Run: headless pygame with SDL's dummy video driver; simulated clock (each Clock.tick advances the game by its frame time, no real sleeping); random seed 0; keys injected as events and as key.get_pressed() state; mouse plan: one left click at the window centre at the start of phase 2, then a move to the lower-right quarter at the start of phase 3.
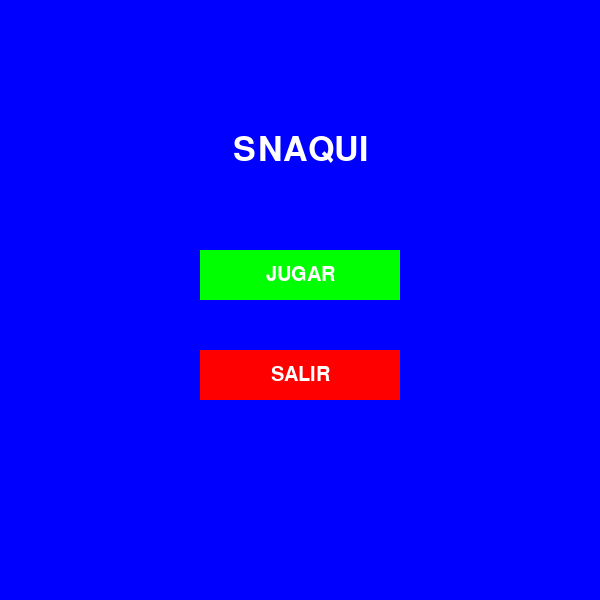
Frame 1 of 4 · flips 1–60 · no input
Frame 2 of 4 · flips 61–180 · clicked the window centre · tapped SPACE, RETURN · held RIGHT (→), D · screen unchanged from frame 1, image omitted
Frame 3 of 4 · flips 181–300 · moved the mouse to the lower-right quarter · held DOWN (↓), S · screen unchanged from frame 2, image omitted
Frame 4 of 4 · flips 301–420 · held LEFT (←), A, UP (↑), W · screen unchanged from frame 3, image omitted

The pygame program that drew these frames:

import pygame
import random
import sys
from enum import Enum

# Inicializar Pygame
pygame.init()

# Configuración inicial
ANCHO = 600
ALTO = 600
TAMANO_CELDA = 30
FILAS = ALTO // TAMANO_CELDA
COLUMNAS = ANCHO // TAMANO_CELDA

# Colores
NEGRO = (0, 0, 0)
BLANCO = (255, 255, 255)
VERDE = (0, 255, 0)
ROJO = (255, 0, 0)
AZUL = (0, 0, 255)
GRIS = (200, 200, 200)

# Estados del juego
class GameState(Enum):
    MENU = 1
    PLAYING = 2
    GAME_OVER = 3

# Configurar ventana
ventana = pygame.display.set_mode((ANCHO, ALTO))
pygame.display.set_caption("SNAQUI")

reloj = pygame.time.Clock()

class Boton:
    def __init__(self, x, y, ancho, alto, texto, color_normal, color_hover):
        self.rect = pygame.Rect(x, y, ancho, alto)
        self.texto = texto
        self.color_normal = color_normal
        self.color_hover = color_hover
        self.color_actual = color_normal
        self.fuente = pygame.font.SysFont('Arial', 30)
        
    def dibujar(self, superficie):
        pygame.draw.rect(superficie, self.color_actual, self.rect)
        texto_surf = self.fuente.render(self.texto, True, BLANCO)
        texto_rect = texto_surf.get_rect(center=self.rect.center)
        superficie.blit(texto_surf, texto_rect)
        
    def esta_sobre(self, pos):
        return self.rect.collidepoint(pos)

def dibujar_texto(texto, tamaño, color, x, y):
    fuente = pygame.font.SysFont('Arial', tamaño)
    texto_surf = fuente.render(texto, True, color)
    texto_rect = texto_surf.get_rect(center=(x, y))
    ventana.blit(texto_surf, texto_rect)

def mostrar_menu(estado_juego):
    ventana.fill(AZUL)
    dibujar_texto("SNAQUI", 50, BLANCO, ANCHO//2, ALTO//4)
    
    boton_jugar = Boton(ANCHO//2 - 100, ALTO//2 - 50, 200, 50, "JUGAR", VERDE, (0, 200, 0))
    boton_salir = Boton(ANCHO//2 - 100, ALTO//2 + 50, 200, 50, "SALIR", ROJO, (200, 0, 0))
    
    boton_jugar.dibujar(ventana)
    boton_salir.dibujar(ventana)
    
    for event in pygame.event.get():
        if event.type == pygame.QUIT:
            pygame.quit()
            sys.exit()
        if event.type == pygame.MOUSEBUTTONDOWN:
            if boton_jugar.esta_sobre(event.pos):
                estado_juego = GameState.PLAYING
            elif boton_salir.esta_sobre(event.pos):
                pygame.quit()
                sys.exit()
        if event.type == pygame.MOUSEMOTION:
            boton_jugar.color_actual = boton_jugar.color_hover if boton_jugar.esta_sobre(event.pos) else boton_jugar.color_normal
            boton_salir.color_actual = boton_salir.color_hover if boton_salir.esta_sobre(event.pos) else boton_salir.color_normal
    
    pygame.display.update()
    return estado_juego

def mostrar_game_over(puntuacion):
    ventana.fill(NEGRO)
    dibujar_texto("GAME OVER", 50, ROJO, ANCHO//2, ALTO//4)
    dibujar_texto(f"Puntuación: {puntuacion}", 30, BLANCO, ANCHO//2, ALTO//3)
    
    boton_reiniciar = Boton(ANCHO//2 - 100, ALTO//2 - 50, 200, 50, "Reiniciar", VERDE, (0, 200, 0))
    boton_menu = Boton(ANCHO//2 - 100, ALTO//2 + 50, 200, 50, "Menú Principal", AZUL, (0, 0, 200))
    boton_salir = Boton(ANCHO//2 - 100, ALTO//2 + 150, 200, 50, "Salir", ROJO, (200, 0, 0))
    
    boton_reiniciar.dibujar(ventana)
    boton_menu.dibujar(ventana)
    boton_salir.dibujar(ventana)
    
    for event in pygame.event.get():
        if event.type == pygame.QUIT:
            pygame.quit()
            sys.exit()
        if event.type == pygame.MOUSEBUTTONDOWN:
            if boton_reiniciar.esta_sobre(event.pos):
                return GameState.PLAYING
            elif boton_menu.esta_sobre(event.pos):
                return GameState.MENU
            elif boton_salir.esta_sobre(event.pos):
                pygame.quit()
                sys.exit()
        if event.type == pygame.MOUSEMOTION:
            boton_reiniciar.color_actual = boton_reiniciar.color_hover if boton_reiniciar.esta_sobre(event.pos) else boton_reiniciar.color_normal
            boton_menu.color_actual = boton_menu.color_hover if boton_menu.esta_sobre(event.pos) else boton_menu.color_normal
            boton_salir.color_actual = boton_salir.color_hover if boton_salir.esta_sobre(event.pos) else boton_salir.color_normal
    
    pygame.display.update()
    return GameState.GAME_OVER

def juego():
    snake = [[4, 4]]
    comida = [random.randint(0, COLUMNAS-1), random.randint(0, FILAS-1)]
    direccion = None
    puntuacion = 0
    velocidad = 8
    estado_juego = GameState.PLAYING
    game_started = False
    paused = False
    
    while estado_juego == GameState.PLAYING:
        ventana.fill(NEGRO)
        
        for event in pygame.event.get():
            if event.type == pygame.QUIT:
                pygame.quit()
                sys.exit()
            if event.type == pygame.KEYDOWN:
                if event.key == pygame.K_ESCAPE:
                    if game_started:
                        paused = not paused
                else:
                    if not game_started:
                        if event.key in [pygame.K_RIGHT, pygame.K_d, pygame.K_LEFT, pygame.K_a, 
                                        pygame.K_UP, pygame.K_w, pygame.K_DOWN, pygame.K_s]:
                            game_started = True
                            if event.key in [pygame.K_RIGHT, pygame.K_d]:
                                direccion = "derecha"
                            elif event.key in [pygame.K_LEFT, pygame.K_a]:
                                direccion = "izquierda"
                            elif event.key in [pygame.K_UP, pygame.K_w]:
                                direccion = "arriba"
                            elif event.key in [pygame.K_DOWN, pygame.K_s]:
                                direccion = "abajo"
                    else:
                        if not paused:
                            if (event.key == pygame.K_RIGHT or event.key == pygame.K_d) and direccion != "izquierda":
                                direccion = "derecha"
                            elif (event.key == pygame.K_LEFT or event.key == pygame.K_a) and direccion != "derecha":
                                direccion = "izquierda"
                            elif (event.key == pygame.K_UP or event.key == pygame.K_w) and direccion != "abajo":
                                direccion = "arriba"
                            elif (event.key == pygame.K_DOWN or event.key == pygame.K_s) and direccion != "arriba":
                                direccion = "abajo"
            # Manejar clics en botones durante la pausa
            if paused and event.type == pygame.MOUSEBUTTONDOWN:
                boton_reiniciar = Boton(ANCHO//2 - 100, ALTO//2 - 50, 200, 50, "Reiniciar", VERDE, (0, 200, 0))
                boton_menu = Boton(ANCHO//2 - 100, ALTO//2 + 50, 200, 50, "Menú Principal", AZUL, (0, 0, 200))
                boton_salir = Boton(ANCHO//2 - 100, ALTO//2 + 150, 200, 50, "Salir", ROJO, (200, 0, 0))
                
                if boton_reiniciar.esta_sobre(event.pos):
                    # Reiniciar juego
                    snake = [[4, 4]]
                    comida = [random.randint(0, COLUMNAS-1), random.randint(0, FILAS-1)]
                    direccion = None
                    puntuacion = 0
                    velocidad = 8
                    game_started = False
                    paused = False
                elif boton_menu.esta_sobre(event.pos):
                    estado_juego = GameState.MENU
                elif boton_salir.esta_sobre(event.pos):
                    pygame.quit()
                    sys.exit()
        
        if game_started and not paused:
            cabeza = snake[0].copy()
            if direccion == "derecha":
                cabeza[0] += 1
            elif direccion == "izquierda":
                cabeza[0] -= 1
            elif direccion == "arriba":
                cabeza[1] -= 1
            elif direccion == "abajo":
                cabeza[1] += 1
            
            if (cabeza in snake or
                cabeza[0] < 0 or cabeza[0] >= COLUMNAS or
                cabeza[1] < 0 or cabeza[1] >= FILAS):
                estado_juego = GameState.GAME_OVER
                break
            
            snake.insert(0, cabeza)
            
            if cabeza == comida:
                puntuacion += 1
                velocidad += 0.5
                while True:
                    comida = [random.randint(0, COLUMNAS-1), random.randint(0, FILAS-1)]
                    if comida not in snake:
                        break
            else:
                snake.pop()
        
        for segmento in snake:
            pygame.draw.rect(ventana, VERDE, (segmento[0]*TAMANO_CELDA, segmento[1]*TAMANO_CELDA, TAMANO_CELDA, TAMANO_CELDA))
        pygame.draw.rect(ventana, ROJO, (comida[0]*TAMANO_CELDA, comida[1]*TAMANO_CELDA, TAMANO_CELDA, TAMANO_CELDA))
        dibujar_texto(f"Puntuación: {puntuacion}", 20, BLANCO, ANCHO//2, 20)
        
        if not game_started:
            dibujar_texto("Presione una tecla de dirección para comenzar", 20, BLANCO, ANCHO//2, ALTO//2)
        elif paused:
            # Dibujar overlay semi-transparente
            overlay = pygame.Surface((ANCHO, ALTO), pygame.SRCALPHA)
            overlay.fill((0, 0, 0, 128))
            ventana.blit(overlay, (0, 0))
            
            dibujar_texto("PAUSADO", 50, BLANCO, ANCHO//2, ALTO//4)
            
            # Crear botones
            boton_reiniciar = Boton(ANCHO//2 - 100, ALTO//2 - 50, 200, 50, "Reiniciar", VERDE, (0, 200, 0))
            boton_menu = Boton(ANCHO//2 - 100, ALTO//2 + 50, 200, 50, "Menú Principal", AZUL, (0, 0, 200))
            boton_salir = Boton(ANCHO//2 - 100, ALTO//2 + 150, 200, 50, "Salir", ROJO, (200, 0, 0))
            
            # Actualizar colores según hover
            mouse_pos = pygame.mouse.get_pos()
            boton_reiniciar.color_actual = boton_reiniciar.color_hover if boton_reiniciar.esta_sobre(mouse_pos) else boton_reiniciar.color_normal
            boton_menu.color_actual = boton_menu.color_hover if boton_menu.esta_sobre(mouse_pos) else boton_menu.color_normal
            boton_salir.color_actual = boton_salir.color_hover if boton_salir.esta_sobre(mouse_pos) else boton_salir.color_normal
            
            # Dibujar botones
            boton_reiniciar.dibujar(ventana)
            boton_menu.dibujar(ventana)
            boton_salir.dibujar(ventana)
        
        pygame.display.update()
        reloj.tick(velocidad)
    
    return puntuacion

def main():
    estado_juego = GameState.MENU
    puntuacion_final = 0
    
    while True:
        if estado_juego == GameState.MENU:
            estado_juego = mostrar_menu(estado_juego)
        elif estado_juego == GameState.PLAYING:
            puntuacion_final = juego()
            estado_juego = GameState.GAME_OVER
        elif estado_juego == GameState.GAME_OVER:
            estado_juego = mostrar_game_over(puntuacion_final)

if __name__ == "__main__":
    main()
